Run: headless pygame with SDL's dummy video driver; simulated clock (each Clock.tick advances the game by its frame time, no real sleeping); random seed 0; keys injected as events and as key.get_pressed() state; no mouse input.
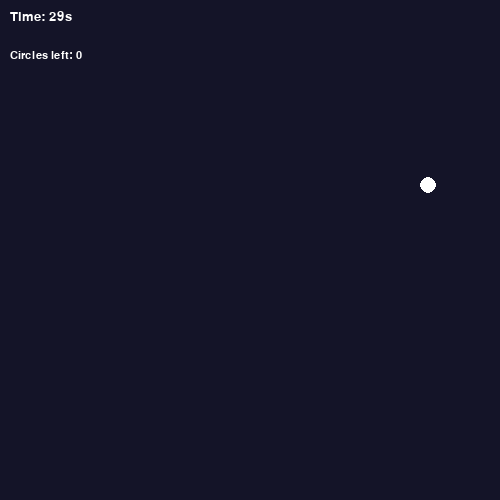
Frame 1 of 4 · flips 1–60 · no input
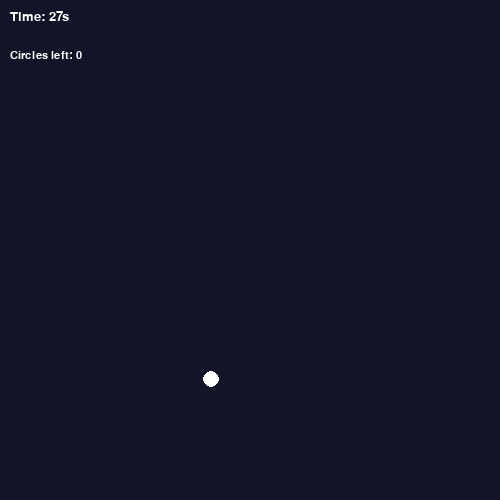
Frame 2 of 4 · flips 61–180 · tapped SPACE, RETURN · held RIGHT (→), D
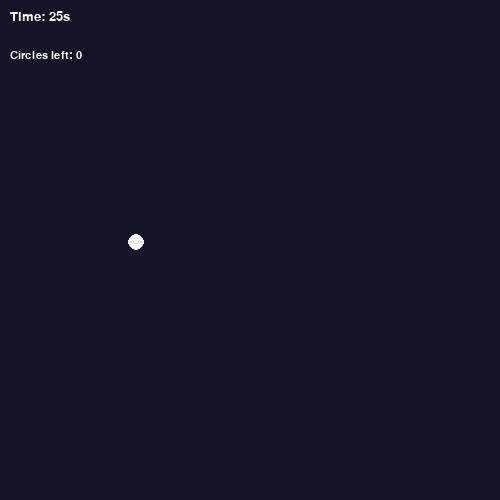
Frame 3 of 4 · flips 181–300 · held DOWN (↓), S
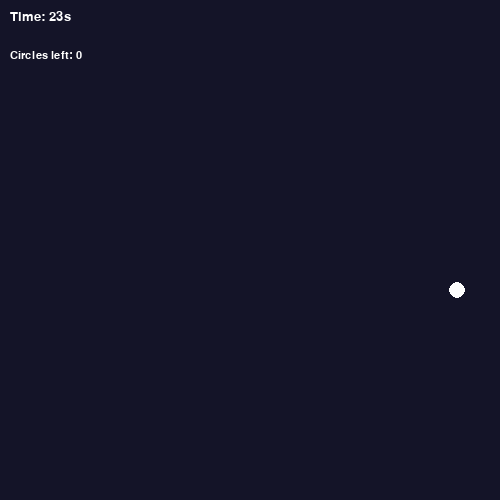
Frame 4 of 4 · flips 301–420 · held LEFT (←), A, UP (↑), W

The pygame program that drew these frames:

import pygame
import math
from random import randint
pygame.init()

BACK = (20, 20, 40)  # Dark blue background
mw = pygame.display.set_mode((500, 500))
pygame.display.set_caption("Ball Escape - Game Mechanics")
mw.fill(BACK)

# Base classes following established pattern
class Area():
    def __init__(self, x=0, y=0, width=10, height=10, color=None):
        self.rect = pygame.Rect(x, y, width, height)
        self.fill_color = BACK
        if color:
            self.fill_color = color
    
    def color(self, new_color):
        self.fill_color = new_color
    
    def fill(self):
        pygame.draw.rect(mw, self.fill_color, self.rect)
    
    def collidepoint(self, x, y):
        return self.rect.collidepoint(x, y)
    
    def colliderect(self, rect):
        return self.rect.colliderect(rect)

class Label(Area):
    def set_text(self, text, fsize=12, text_color=(255, 255, 255)):
        self.image = pygame.font.SysFont('verdana', fsize).render(text, True, text_color)
    
    def draw(self, shift_x=0, shift_y=0):
        if self.fill_color!=BACK:
            self.fill()
        mw.blit(self.image, (self.rect.x + shift_x, self.rect.y + shift_y))

# Physics Simulation Functions - ALL IMPLEMENTED
def apply_gravity(ball):
    """Apply gravity force to ball's vertical velocity - PHYSICS COMPLETE"""
    ball.speed_y += ball.gravity

def apply_air_resistance(ball):
    """Apply air resistance to reduce ball velocity - PHYSICS COMPLETE"""
    ball.speed_x *= ball.friction
    ball.speed_y *= ball.friction

def update_ball_position(ball):
    """Update ball position based on current velocity - PHYSICS COMPLETE"""
    ball.center_x += ball.speed_x
    ball.center_y += ball.speed_y
    ball.rect.x = ball.center_x - 8
    ball.rect.y = ball.center_y - 8

def handle_wall_collisions(ball):
    """Handle ball bouncing off window boundaries - PHYSICS COMPLETE"""
    if ball.center_x <= ball.radius:
        ball.center_x = ball.radius
        ball.speed_x = abs(ball.speed_x) * ball.bounce_damping
    elif ball.center_x >= 500 - ball.radius:
        ball.center_x = 500 - ball.radius
        ball.speed_x = -abs(ball.speed_x) * ball.bounce_damping
        
    if ball.center_y <= ball.radius:
        ball.center_y = ball.radius
        ball.speed_y = abs(ball.speed_y) * ball.bounce_damping
    elif ball.center_y >= 500 - ball.radius:
        ball.center_y = 500 - ball.radius
        ball.speed_y = -abs(ball.speed_y) * ball.bounce_damping

def calculate_circle_collision(ball, circle, old_x, old_y):
    """Calculate if ball collides with circle and return collision data - PHYSICS COMPLETE"""
    distance = calculate_distance(ball.center_x, ball.center_y, circle.center_x, circle.center_y)
    old_distance = calculate_distance(old_x, old_y, circle.center_x, circle.center_y)
    
    crossed_inward = old_distance > circle.radius and distance <= circle.radius + ball.radius
    crossed_outward = old_distance < circle.radius and distance >= circle.radius - ball.radius
    
    if crossed_inward or crossed_outward:
        dx = ball.center_x - circle.center_x
        dy = ball.center_y - circle.center_y
        angle = math.degrees(math.atan2(dy, dx))
        
        if angle < 0:
            angle += 360
        
        gap_start = circle.gap_start % 360
        gap_end = (circle.gap_start + circle.gap_size) % 360
        
        if gap_start < gap_end:
            in_gap = gap_start <= angle <= gap_end
        else:
            in_gap = angle >= gap_start or angle <= gap_end
        
        return {
            'collision': not in_gap,
            'crossed_inward': crossed_inward,
            'distance': distance,
            'dx': dx,
            'dy': dy
        }
    
    return {'collision': False}

def apply_circle_bounce(ball, circle, collision_data):
    """Apply bounce physics when ball hits circle - PHYSICS COMPLETE"""
    dx = collision_data['dx']
    dy = collision_data['dy']
    distance = collision_data['distance']
    crossed_inward = collision_data['crossed_inward']
    
    if distance > 0:
        normal_x = dx / distance
        normal_y = dy / distance
    else:
        normal_x = 1
        normal_y = 0
    
    dot_product = ball.speed_x * normal_x + ball.speed_y * normal_y
    ball.speed_x = (ball.speed_x - 2 * dot_product * normal_x) * ball.bounce_damping
    ball.speed_y = (ball.speed_y - 2 * dot_product * normal_y) * ball.bounce_damping
    
    if crossed_inward:
        target_distance = circle.radius + ball.radius + 1
        ball.center_x = circle.center_x + normal_x * target_distance
        ball.center_y = circle.center_y + normal_y * target_distance
    else:
        target_distance = circle.radius - ball.radius - 1
        if target_distance > 0:
            ball.center_x = circle.center_x + normal_x * target_distance
            ball.center_y = circle.center_y + normal_y * target_distance

def calculate_distance(x1, y1, x2, y2):
    """Calculate distance between two points - PHYSICS COMPLETE"""
    return math.sqrt((x2 - x1)**2 + (y2 - y1)**2)

# Core Game Logic Functions - STUDENTS TO IMPLEMENT
def check_circle_escape(ball, circles):
    """Check which circles the ball has escaped and remove them"""
    # TODO: Check each circle to see if ball is outside it
    # Remove escaped circles from the list
    # Hint: Use is_ball_outside_circle() function
    pass

def is_ball_outside_circle(ball, circle):
    """Check if ball is completely outside a circle"""
    # TODO: Calculate distance from ball to circle center
    # Return True if distance > circle.radius
    # Hint: Use calculate_distance function
    return False

def update_circle_rotations(circles):
    """Update rotation of all circles"""
    # TODO: Call update() method for each circle
    pass

def check_win_condition(circles):
    """Check if player has won (escaped all circles)"""
    # TODO: Return True if circles list is empty
    return False

def check_time_limit(time_left):
    """Check if time limit has been reached"""
    # TODO: Return True if time_left <= 0
    return False

class Ball(Area):
    def __init__(self, x, y):
        super().__init__(x, y, 16, 16, color=(255, 255, 255))  # White ball
        self.center_x = x + 8
        self.center_y = y + 8
        self.speed_x = 3.0  # Higher initial speed
        self.speed_y = -2.0  # Higher initial vertical velocity
        self.radius = 8
        self.gravity = 0.03  # Even less gravity
        self.friction = 0.9998  # Even less air resistance
        self.bounce_damping = 0.98  # Much more bouncy (was 0.95)
    
    def move(self, circles):
        """Main movement function using separated physics and game logic"""
        # Store old position for collision detection
        old_x = self.center_x
        old_y = self.center_y
        
        # Apply physics simulations - ALL IMPLEMENTED
        apply_gravity(self)
        apply_air_resistance(self)
        update_ball_position(self)
        handle_wall_collisions(self)
        
        # Handle circle collisions - PHYSICS COMPLETE
        for circle in circles:
            collision_data = calculate_circle_collision(self, circle, old_x, old_y)
            if collision_data['collision']:
                apply_circle_bounce(self, circle, collision_data)
                break  # Only handle one collision per frame
    
    def draw(self):
        # Draw ball as circle
        pygame.draw.circle(mw, (255, 255, 255), (int(self.center_x), int(self.center_y)), self.radius)
    
    def distance_from_center(self, center_x, center_y):
        # Calculate distance from ball to center point
        return calculate_distance(self.center_x, self.center_y, center_x, center_y)

class Circle:
    def __init__(self, center_x, center_y, radius, gap_start, gap_size):
        self.center_x = center_x
        self.center_y = center_y
        self.radius = radius
        self.gap_start = gap_start  # Angle where gap starts (in degrees)
        self.gap_size = gap_size    # Size of gap (in degrees)
        self.color = (0, 255, 200)  # Cyan color
        self.thickness = 4
        self.rotation_speed = 0.8  # Clockwise rotation speed (degrees per frame)
    
    def update(self):
        # Rotate clockwise - IMPLEMENTED
        self.gap_start += self.rotation_speed
        if self.gap_start >= 360:
            self.gap_start -= 360
    
    def draw(self):
        """Draw the circle with a gap"""
        # TODO: Draw circle segments, leaving gap empty
        # Hint: Use pygame.draw.lines to draw circle segments
        # Skip drawing where the gap is located
        # You can use the same approach as in the main game
        pass

class Game:
    def __init__(self):
        self.center_x = 250
        self.center_y = 250
        
        # Create ball at center
        self.ball = Ball(self.center_x - 8, self.center_y - 8)
        
        # Create circles - TODO: STUDENTS TO IMPLEMENT
        self.circles = []
        # TODO: Create 6 circles with different radii
        # Use: Circle(center_x, center_y, radius, gap_start, gap_size)
        # Radii should be: 60, 90, 120, 150, 180, 210
        # Use randint(0, 360) for random gap positions
        # Use gap_size = 60 for all circles
        
        self.game_over = False
        self.won = False
        
        # Timer
        self.time_left = 30  # 30 seconds to escape
        self.timer = 0
    
    def update(self):
        if self.game_over:
            return
        
        # Update game logic (separated from physics)
        update_circle_rotations(self.circles)
        
        # Move ball (physics handled internally)
        self.ball.move(self.circles)
        
        # Check game conditions
        check_circle_escape(self.ball, self.circles)
        
        # Check win condition
        if check_win_condition(self.circles):
            self.game_over = True
            self.won = True
        
        # Update timer
        self.timer += 1
        if self.timer >= 60:  # 60 frames = 1 second
            self.timer = 0
            self.time_left -= 1
            
            if check_time_limit(self.time_left):
                self.game_over = True
                self.won = False
    
    def draw(self):
        # Draw circles
        for circle in self.circles:
            circle.draw()
        
        # Draw ball
        self.ball.draw()
        
        # Draw timer
        timer_text = Label(10, 10, 150, 30, BACK)
        timer_text.set_text(f'Time: {self.time_left}s', 20, (255, 255, 255))
        timer_text.draw()
        
        # Draw circles remaining
        circles_text = Label(10, 50, 200, 30, BACK)
        circles_text.set_text(f'Circles left: {len(self.circles)}', 16, (255, 255, 255))
        circles_text.draw()
        
        # Draw game over messages
        if self.game_over:
            if self.won:
                result_text = Label(150, 200, 200, 50, BACK)
                result_text.set_text('YOU ESCAPED!', 30, (0, 255, 0))
                result_text.draw()
            else:
                result_text = Label(150, 200, 200, 50, BACK)
                result_text.set_text('TIME UP!', 30, (255, 0, 0))
                result_text.draw()
            
            restart_text = Label(120, 260, 260, 30, BACK)
            restart_text.set_text('Close and restart to play again', 16, (200, 200, 200))
            restart_text.draw()

# Game setup
game = True
clock = pygame.time.Clock()
ball_game = Game()

# Game loop
while game:
    mw.fill(BACK)
    
    # Handle events
    for event in pygame.event.get():
        if event.type == pygame.QUIT:
            game = False
    
    # Update game
    ball_game.update()
    
    # Draw game
    ball_game.draw()
    
    pygame.display.update()
    clock.tick(60)

pygame.quit()

# IMPLEMENTATION GUIDE FOR STUDENTS:
# 
# Step 1: Create the circle obstacles (in Game.__init__)
# - Add 6 Circle objects to self.circles list
# - Use radii: 60, 90, 120, 150, 180, 210
# - Use randint(0, 360) for random gap positions
# - Set gap_size = 60 for all circles
#
# Step 2: Implement Circle.draw()
# - Draw circle segments, leaving gap empty
# - Use same approach as main game with pygame.draw.lines
# - Skip drawing where gap is located
#
# Step 3: Implement game logic functions
# - check_circle_escape(): Remove circles ball has escaped
# - is_ball_outside_circle(): Check if ball is outside circle
# - update_circle_rotations(): Update all circles
# - check_win_condition(): Return True if no circles left
# - check_time_limit(): Return True if time is up
#
# All physics calculations are COMPLETE - focus on game mechanics! 
